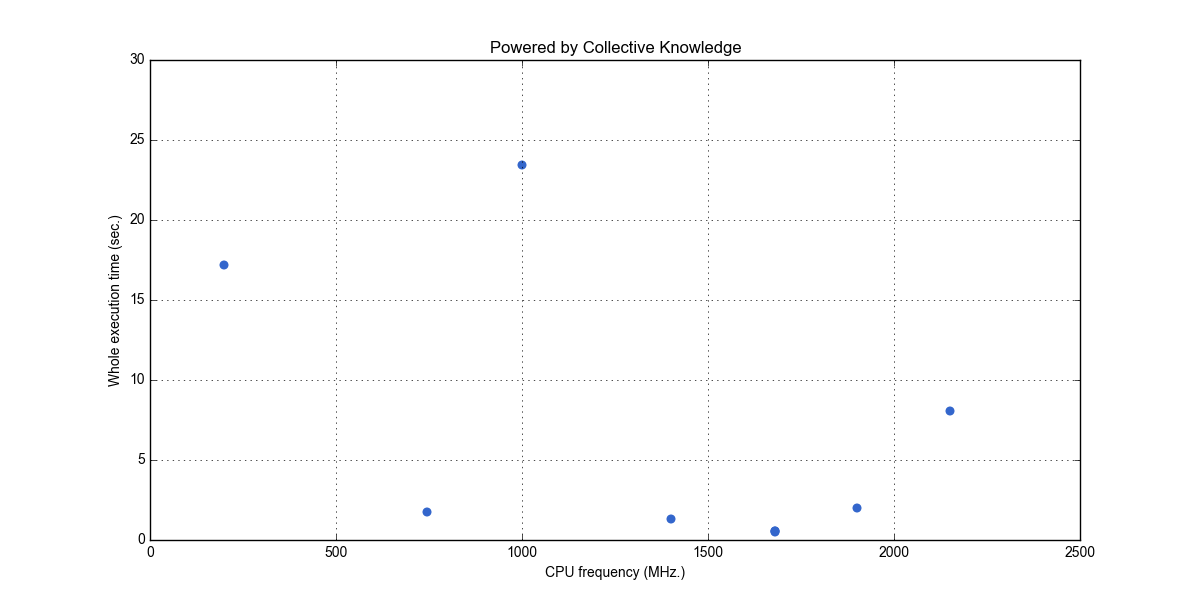

Source data for this figure (header and first rows):
##characteristics#current_freq#0#min; ##characteristics#run#execution_time_ker…
1680; 0.546
1400; 1.332
1680; 0.4767
1001; 23.43
744; 1.735
1680; 0.5315
200; 17.2
2150; 8.05
1900; 2.027
